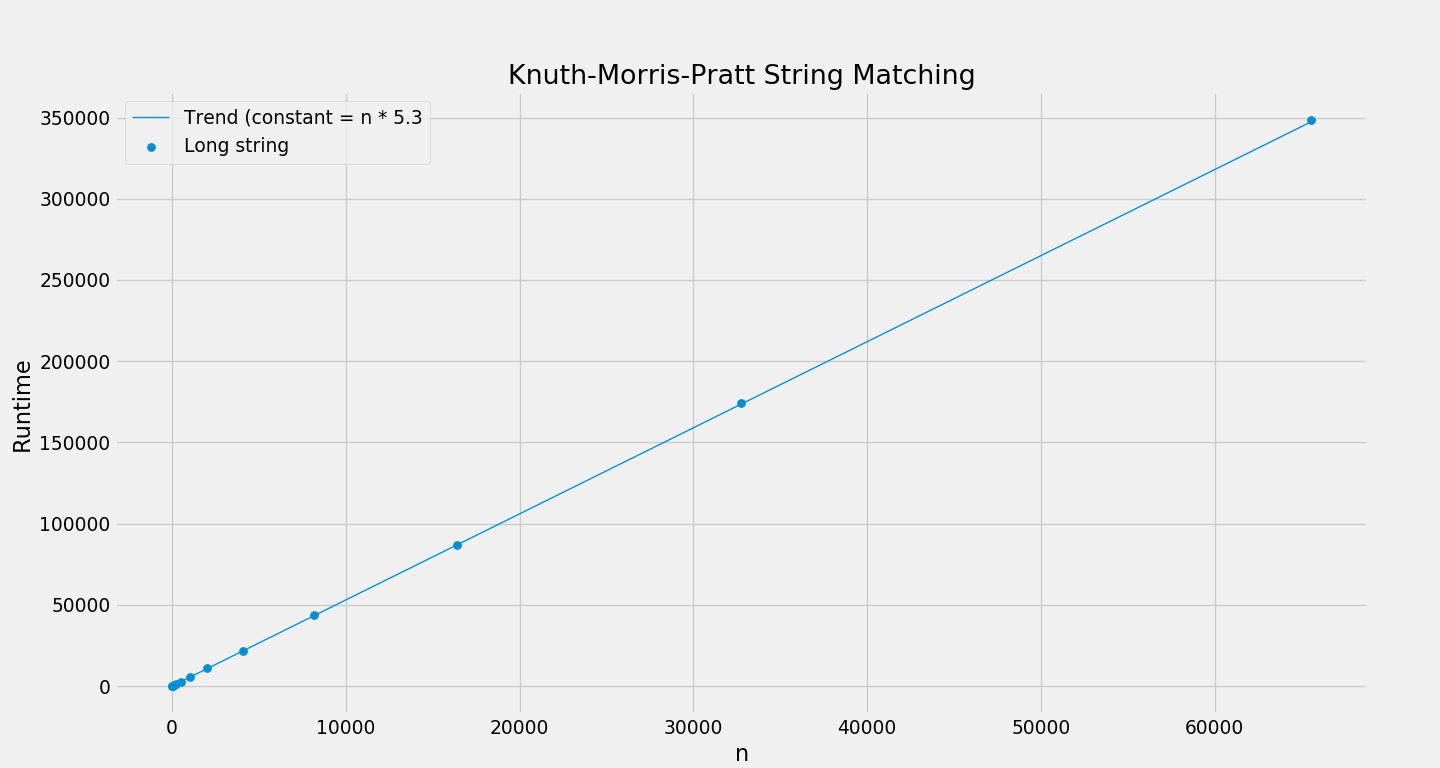

The table this chart was drawn from, first rows:
16, 109
32, 192
64, 363
128, 705
256, 1379
512, 2738
1024, 5449
2048, 10901
4096, 21813
8192, 43573
16384, 87045
32768, 174190
65536, 348195
